The GitHub repository gokul028h/sugarcane_disease contains a labelled image folder "data" with 6 categories: bacterial blights, healthy, mosaic, red rot, rust, yellow. Examples follow, each with its label.

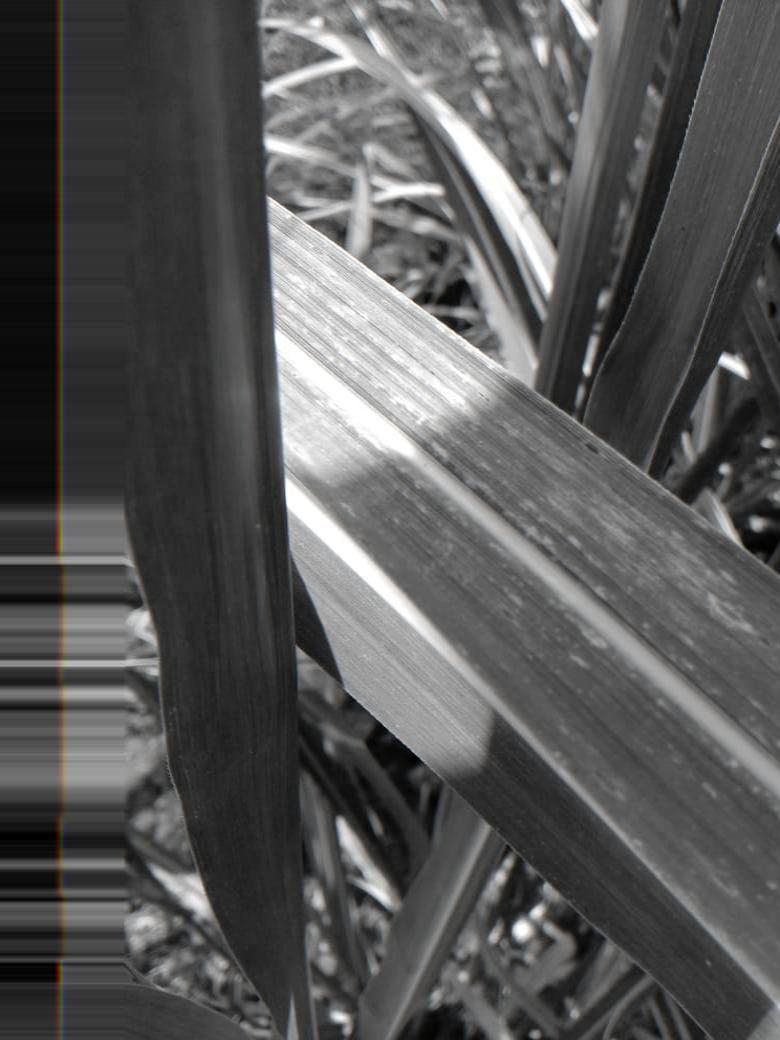
Label: rust

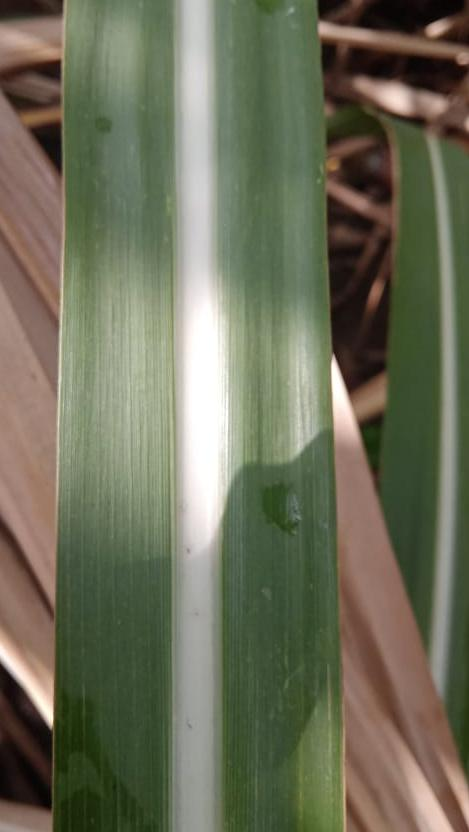
Label: healthy

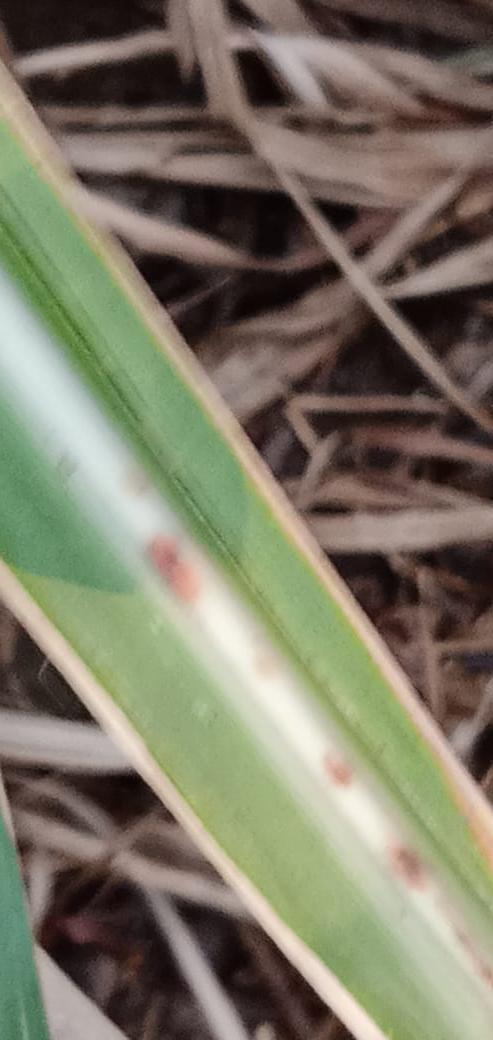
Label: red rot

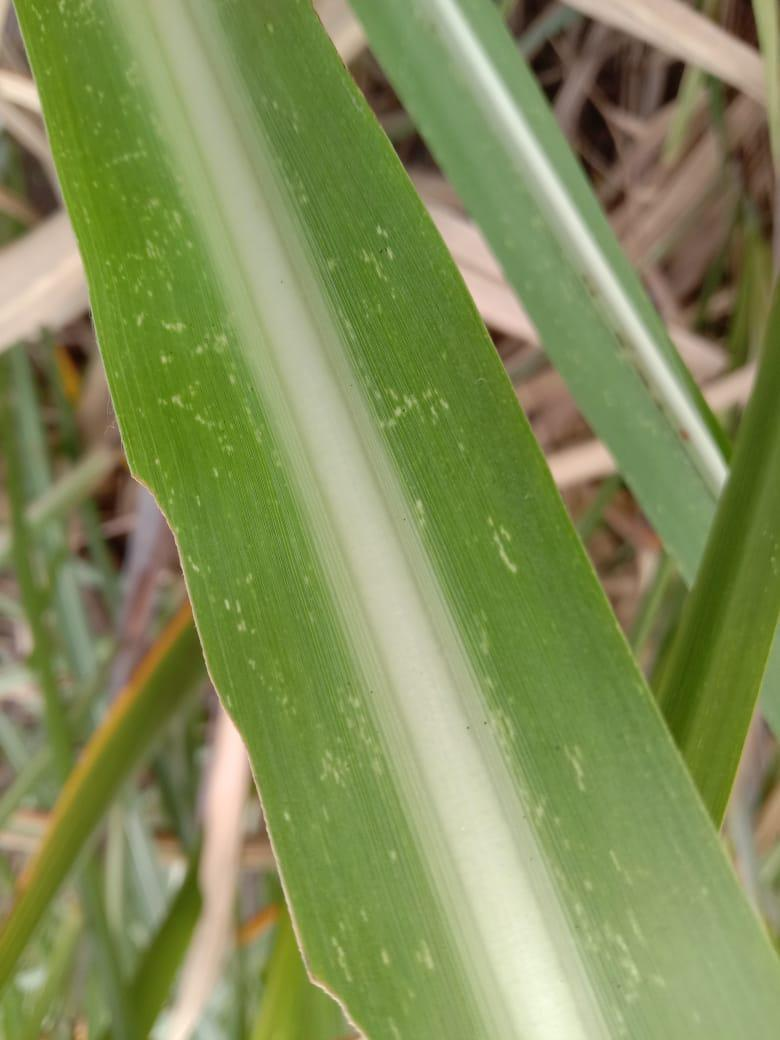
Label: mosaic

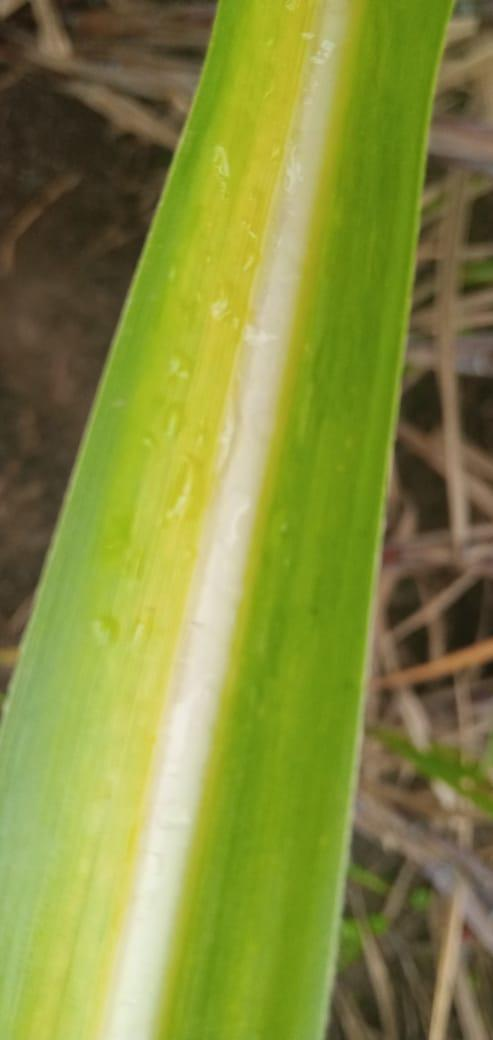
Label: yellow

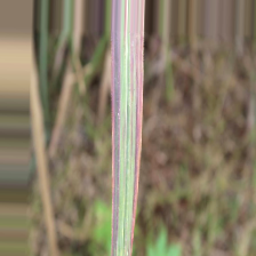
Label: bacterial blights
